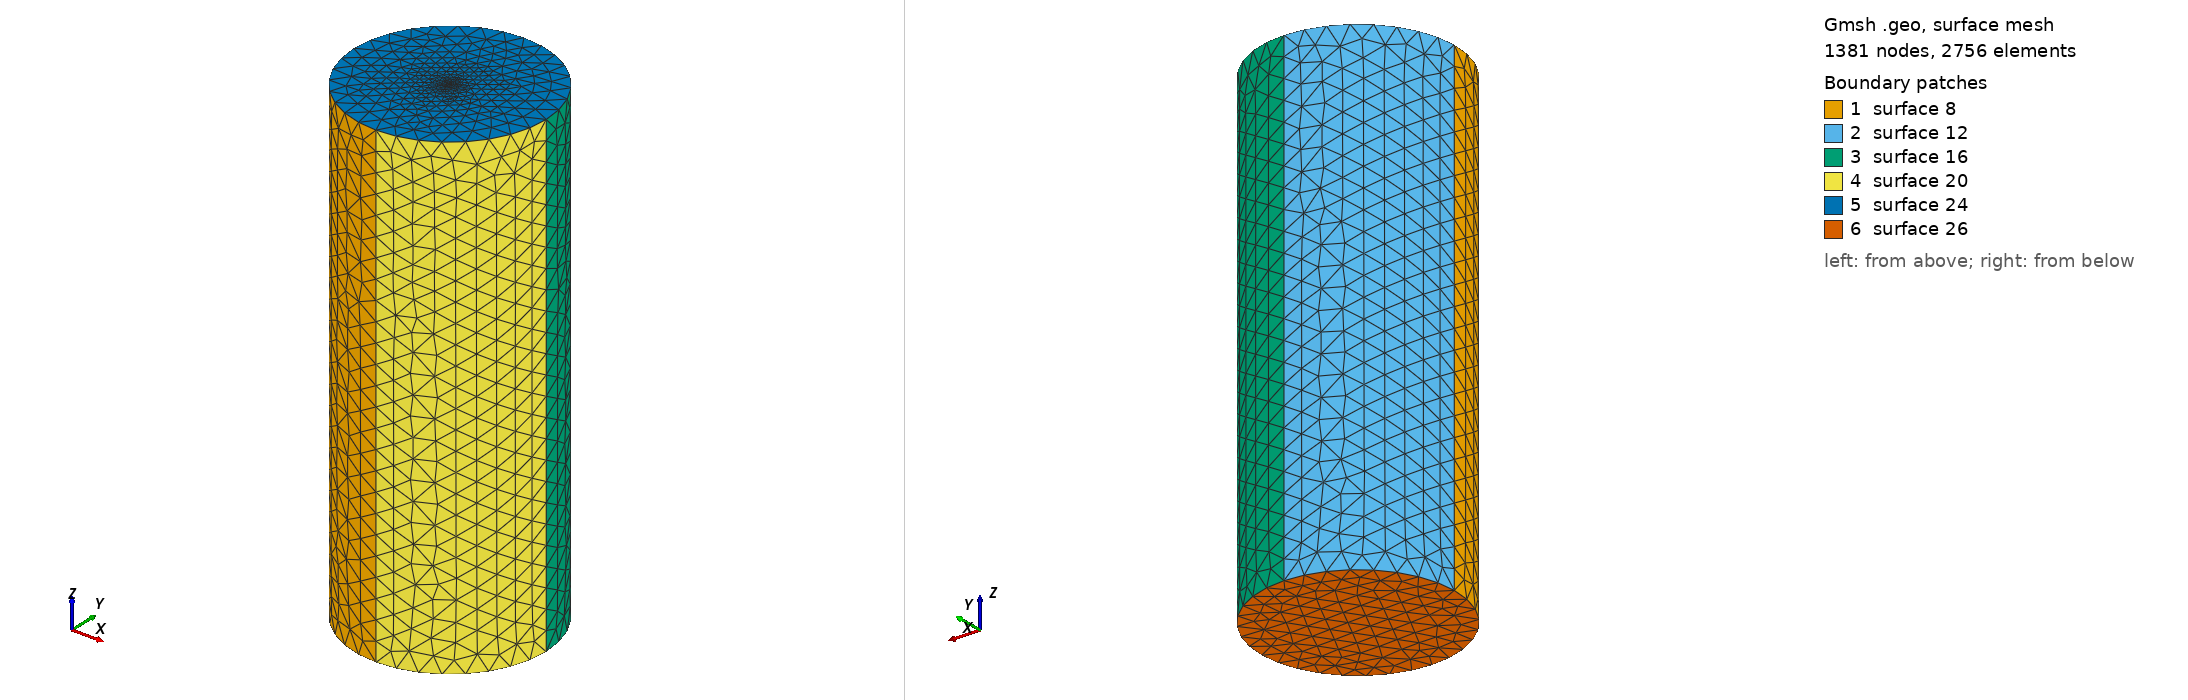

Gmsh geometry script, surface-meshed: 1381 nodes, 2756 surface elements. Boundary patches (legend numbers): 1 surface 8, 2 surface 12, 3 surface 16, 4 surface 20, 5 surface 24, 6 surface 26. Left view from above one corner, right view from below the opposite corner. The script declares no physical surfaces, so the legend lists its geometric surfaces. The drawing asked Gmsh for element sizes between 1% and 20% of the model's largest extent; the script's own settings can give other sizes.

=== diel10.geo (drawn) ===
r = 10;
h = 50;
lc =2.062;
lc_fine =0.010;
st_thickness = 0;

h = h + st_thickness;
h0 = 0 - st_thickness;
Point(1) = {r, 0, h, lc};
Point(2) = {0, r, h, lc};
Point(3) = {-r, 0, h, lc};
Point(4) = {0, -r, h, lc};
Point(5) = {0, 0, h, lc_fine};

Circle(1) = {4, 5, 1};
Circle(2) = {1, 5, 2};
Circle(3) = {2, 5, 3};
Circle(4) = {3, 5, 4};
Extrude {0, 0, -h + h0} {
  Line{4, 3, 2, 1};
}

Line Loop(23) = {3, 4, 1, 2};
Plane Surface(24) = {23};
Point{5} In Surface{24};


Line Loop(25) = {5, 17, 13, 9};
Plane Surface(26) = {25};
